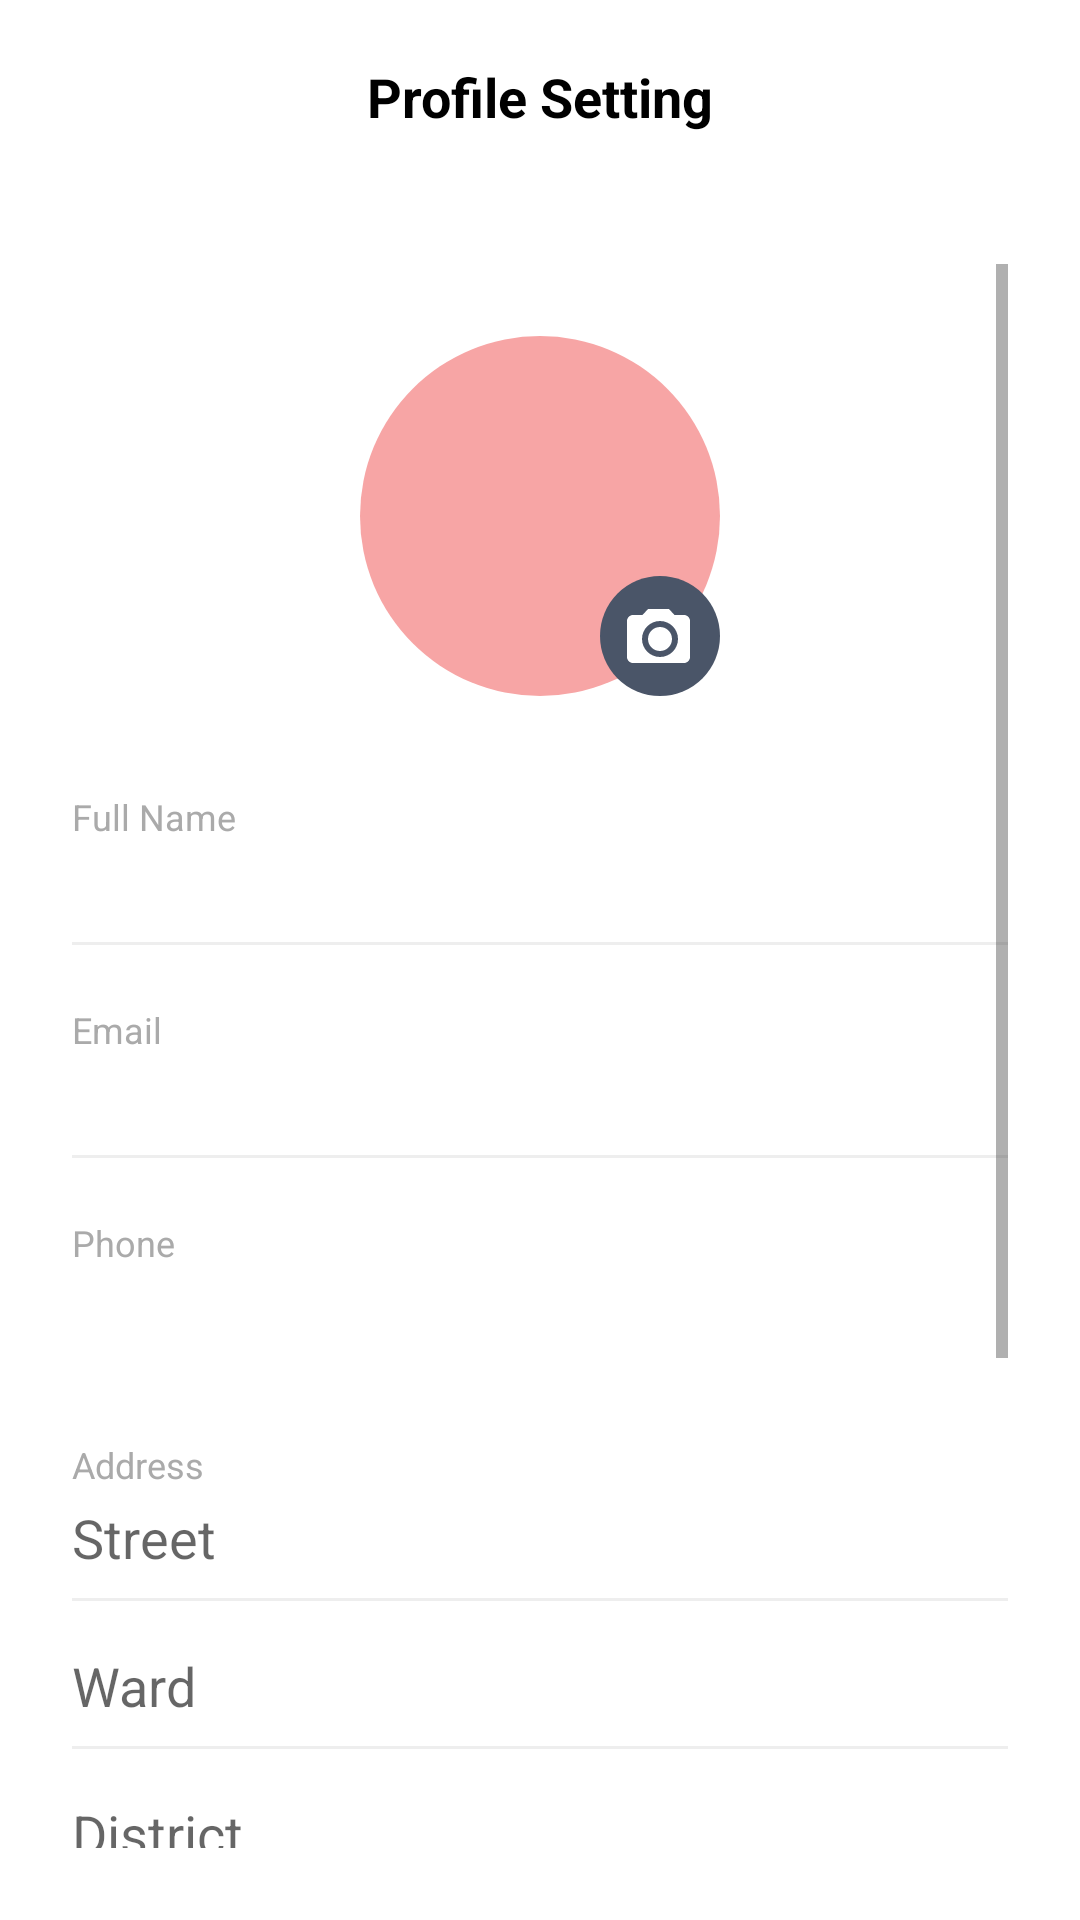

Layout XML and referenced resources for this Android screen:
<!-- AndroidManifest.xml: application theme Theme.FE -->
<!-- res/layout/customer_profile_setting.xml -->
<RelativeLayout xmlns:android="http://schemas.android.com/apk/res/android"
    xmlns:app="http://schemas.android.com/apk/res-auto"
    android:id="@+id/rootLayout"
    android:layout_width="match_parent"
    android:layout_height="match_parent"
    android:fitsSystemWindows="true"
    android:background="#FFFFFF">

    <androidx.constraintlayout.widget.ConstraintLayout
        android:id="@+id/headerSettings"
        android:layout_width="match_parent"
        android:layout_height="wrap_content"
        android:padding="16dp"
        android:layout_alignParentTop="true">

        <ImageView
            android:id="@+id/ivBack"
            android:layout_width="32dp"
            android:layout_height="32dp"
            android:src="@drawable/ic_arrow_left"
            android:padding="4dp"
            android:background="?attr/selectableItemBackgroundBorderless"
            app:tint="#000000"
            app:layout_constraintStart_toStartOf="parent"
            app:layout_constraintTop_toTopOf="parent"
            app:layout_constraintBottom_toBottomOf="parent"/>

        <TextView
            android:layout_width="wrap_content"
            android:layout_height="wrap_content"
            android:text="Profile Setting"
            android:textSize="18sp"
            android:textStyle="bold"
            android:textColor="#000000"
            app:layout_constraintStart_toStartOf="parent"
            app:layout_constraintEnd_toEndOf="parent"
            app:layout_constraintTop_toTopOf="parent"
            app:layout_constraintBottom_toBottomOf="parent"/>
    </androidx.constraintlayout.widget.ConstraintLayout>

    <ScrollView
        android:id="@+id/scrollContent"
        android:layout_width="match_parent"
        android:layout_height="match_parent"
        android:layout_below="@id/headerSettings"
        android:padding="24dp">

        <LinearLayout
            android:orientation="vertical"
            android:layout_width="match_parent"
            android:layout_height="wrap_content">

            <RelativeLayout
                android:layout_width="wrap_content"
                android:layout_height="wrap_content"
                android:layout_gravity="center_horizontal"
                android:layout_marginBottom="32dp"
                android:layout_marginTop="24dp">

                <ImageView
                    android:id="@+id/imgAvatar"
                    android:layout_width="120dp"
                    android:layout_height="120dp"
                    android:src="@drawable/ic_profile"
                    android:scaleType="centerCrop"
                    android:background="@drawable/circle_background"/>

                <ImageView
                    android:id="@+id/ivCamera"
                    android:layout_width="40dp"
                    android:layout_height="40dp"
                    android:layout_alignBottom="@id/imgAvatar"
                    android:layout_alignEnd="@id/imgAvatar"
                    android:src="@drawable/ic_camera"
                    android:background="@drawable/circle_camera_background"
                    android:padding="8dp"
                    app:tint="#FFFFFF"
                    android:clickable="true"
                    android:foreground="?attr/selectableItemBackgroundBorderless"/>
            </RelativeLayout>

            <TextView
                android:layout_width="wrap_content"
                android:layout_height="wrap_content"
                android:text="Full Name"
                android:textSize="12sp"
                android:textColor="#AAAAAA"
                android:layout_marginBottom="4dp"/>
            <EditText
                android:id="@+id/etFullName"
                android:layout_width="match_parent"
                android:layout_height="wrap_content"
                android:textSize="16sp"
                android:textColor="#000000"
                android:background="@null"
                android:paddingBottom="8dp"/>
            <View
                android:layout_width="match_parent"
                android:layout_height="1dp"
                android:background="#EEEEEE"
                android:layout_marginBottom="20dp"/>

            <TextView
                android:layout_width="wrap_content"
                android:layout_height="wrap_content"
                android:text="Email"
                android:textSize="12sp"
                android:textColor="#AAAAAA"
                android:layout_marginBottom="4dp"/>
            <EditText
                android:id="@+id/etEmail"
                android:layout_width="match_parent"
                android:layout_height="wrap_content"
                android:textSize="16sp"
                android:textColor="#000000"
                android:background="@null"
                android:inputType="textEmailAddress"
                android:paddingBottom="8dp"/>
            <View
                android:layout_width="match_parent"
                android:layout_height="1dp"
                android:background="#EEEEEE"
                android:layout_marginBottom="20dp"/>

            <TextView
                android:layout_width="wrap_content"
                android:layout_height="wrap_content"
                android:text="Phone"
                android:textSize="12sp"
                android:textColor="#AAAAAA"
                android:layout_marginBottom="4dp"/>
            <EditText
                android:id="@+id/etPhone"
                android:layout_width="match_parent"
                android:layout_height="wrap_content"
                android:textSize="16sp"
                android:textColor="#000000"
                android:background="@null"
                android:inputType="phone"
                android:paddingBottom="8dp"/>

            <TextView
                android:layout_width="wrap_content"
                android:layout_height="wrap_content"
                android:text="Address"
                android:textSize="12sp"
                android:textColor="#AAAAAA"
                android:layout_marginTop="24dp"
                android:layout_marginBottom="4dp"/>

            <EditText
                android:id="@+id/etStreet"
                android:layout_width="match_parent"
                android:layout_height="wrap_content"
                android:hint="Street"
                android:inputType="textPostalAddress"
                android:textColor="#000000"
                android:background="@null"
                android:paddingBottom="8dp"/>
            <View
                android:layout_width="match_parent"
                android:layout_height="1dp"
                android:background="#EEEEEE"
                android:layout_marginBottom="16dp"/>

            <EditText
                android:id="@+id/etWard"
                android:layout_width="match_parent"
                android:layout_height="wrap_content"
                android:hint="Ward"
                android:inputType="textPostalAddress"
                android:textColor="#000000"
                android:background="@null"
                android:paddingBottom="8dp"/>
            <View
                android:layout_width="match_parent"
                android:layout_height="1dp"
                android:background="#EEEEEE"
                android:layout_marginBottom="16dp"/>

            <EditText
                android:id="@+id/etDistrict"
                android:layout_width="match_parent"
                android:layout_height="wrap_content"
                android:hint="District"
                android:inputType="textPostalAddress"
                android:textColor="#000000"
                android:background="@null"
                android:paddingBottom="8dp"/>
            <View
                android:layout_width="match_parent"
                android:layout_height="1dp"
                android:background="#EEEEEE"
                android:layout_marginBottom="16dp"/>

            <EditText
                android:id="@+id/etCity"
                android:layout_width="match_parent"
                android:layout_height="wrap_content"
                android:hint="City"
                android:inputType="textPostalAddress"
                android:textColor="#000000"
                android:background="@null"
                android:paddingBottom="8dp"/>
            <View
                android:layout_width="match_parent"
                android:layout_height="1dp"
                android:background="#EEEEEE"
                android:layout_marginBottom="32dp"/>

            <Button
                android:id="@+id/btnShowChangePassword"
                android:layout_width="wrap_content"
                android:layout_height="wrap_content"
                android:text="Change Password"
                android:textColor="#FFFFFF"
                android:backgroundTint="#F4A5B9"
                android:padding="8dp"
                android:layout_marginBottom="16dp"/>

            <LinearLayout
                android:id="@+id/layoutChangePassword"
                android:orientation="vertical"
                android:layout_width="match_parent"
                android:layout_height="wrap_content"
                android:visibility="gone"
                android:layout_marginBottom="40dp">

                <TextView
                    android:layout_width="wrap_content"
                    android:layout_height="wrap_content"
                    android:text="Change Password"
                    android:textSize="12sp"
                    android:textColor="#AAAAAA"
                    android:layout_marginBottom="4dp"/>

                <EditText
                    android:id="@+id/etOldPassword"
                    android:layout_width="match_parent"
                    android:layout_height="wrap_content"
                    android:hint="Old Password"
                    android:inputType="textPassword"
                    android:textColor="#000000"
                    android:background="@null"
                    android:paddingBottom="8dp"/>
                <View
                    android:layout_width="match_parent"
                    android:layout_height="1dp"
                    android:background="#EEEEEE"
                    android:layout_marginBottom="20dp"/>

                <EditText
                    android:id="@+id/etNewPassword"
                    android:layout_width="match_parent"
                    android:layout_height="wrap_content"
                    android:hint="New Password"
                    android:inputType="textPassword"
                    android:textColor="#000000"
                    android:background="@null"
                    android:paddingBottom="8dp"/>
                <View
                    android:layout_width="match_parent"
                    android:layout_height="1dp"
                    android:background="#EEEEEE"
                    android:layout_marginBottom="20dp"/>
            </LinearLayout>

            <Button
                android:id="@+id/btnTestPayOS"
                android:layout_width="match_parent"
                android:layout_height="48dp"
                android:text="Test PayOS Payment"
                android:backgroundTint="#4CAF50"
                android:textColor="#FFFFFF"
                android:layout_marginTop="24dp"/>

            <com.google.android.material.button.MaterialButton
                android:id="@+id/btnSaveChange"
                android:layout_width="match_parent"
                android:layout_height="48dp"
                android:text="Save change"
                android:textColor="#FFFFFF"
                android:textSize="16sp"
                app:cornerRadius="24dp"
                android:backgroundTint="#F4A5B9"
                android:textAllCaps="false"/>
        </LinearLayout>
    </ScrollView>
</RelativeLayout>
<!-- resources referenced by this layout -->
<resources>
  <!-- drawable circle_background (drawable) -->
  <shape xmlns:android="http://schemas.android.com/apk/res/android"
      android:shape="oval">
      <solid android:color="#F7A5A5"/>
  </shape>
  <!-- drawable circle_camera_background (drawable) -->
  <?xml version="1.0" encoding="utf-8"?>
  <shape xmlns:android="http://schemas.android.com/apk/res/android"
      android:shape="oval">
      <solid android:color="#4A5568"/>
      <size android:width="40dp" android:height="40dp"/>
  </shape>
  <!-- drawable ic_camera (drawable) -->
  <vector xmlns:android="http://schemas.android.com/apk/res/android"
      android:width="24dp"
      android:height="24dp"
      android:viewportWidth="24"
      android:viewportHeight="24">
  
      
      <path
              android:fillColor="#FFFF"
          android:pathData="M20,5h-3.17l-1.84-2H8.01L6.17,5H3c-1.1,0 -2,0.9 -2,2v12c0,1.1 0.9,2 2,2h17c1.1,0 2-0.9 2-2V7c0-1.1-0.9-2-2-2zm-8,14c-3.31,0 -6-2.69 -6-6s2.69-6 6-6 6,2.69 6,6 -2.69,6 -6,6zm0-10c-2.21,0 -4,1.79 -4,4s1.79,4 4,4 4-1.79 4-4 -1.79-4 -4-4z"/>
  </vector>
  <style name="Theme.FE" parent="Theme.MaterialComponents.DayNight.NoActionBar">
          
          <item name="colorPrimary">@color/purple_500</item>
          <item name="colorPrimaryVariant">@color/purple_700</item>
          <item name="colorOnPrimary">@color/white</item>
          
          <item name="colorSecondary">@color/teal_200</item>
          <item name="colorSecondaryVariant">@color/teal_700</item>
          <item name="colorOnSecondary">@color/black</item>
          
          <item name="android:statusBarColor">@android:color/white</item>
          <item name="android:windowLightStatusBar">true</item>
          
  
      </style>
  <color name="purple_500">#FF6200EE</color>
  <color name="purple_700">#FF3700B3</color>
  <color name="white">#FFFFFFFF</color>
  <color name="teal_200">#FF03DAC5</color>
  <color name="teal_700">#FF018786</color>
  <color name="black">#1E222B</color>
</resources>
